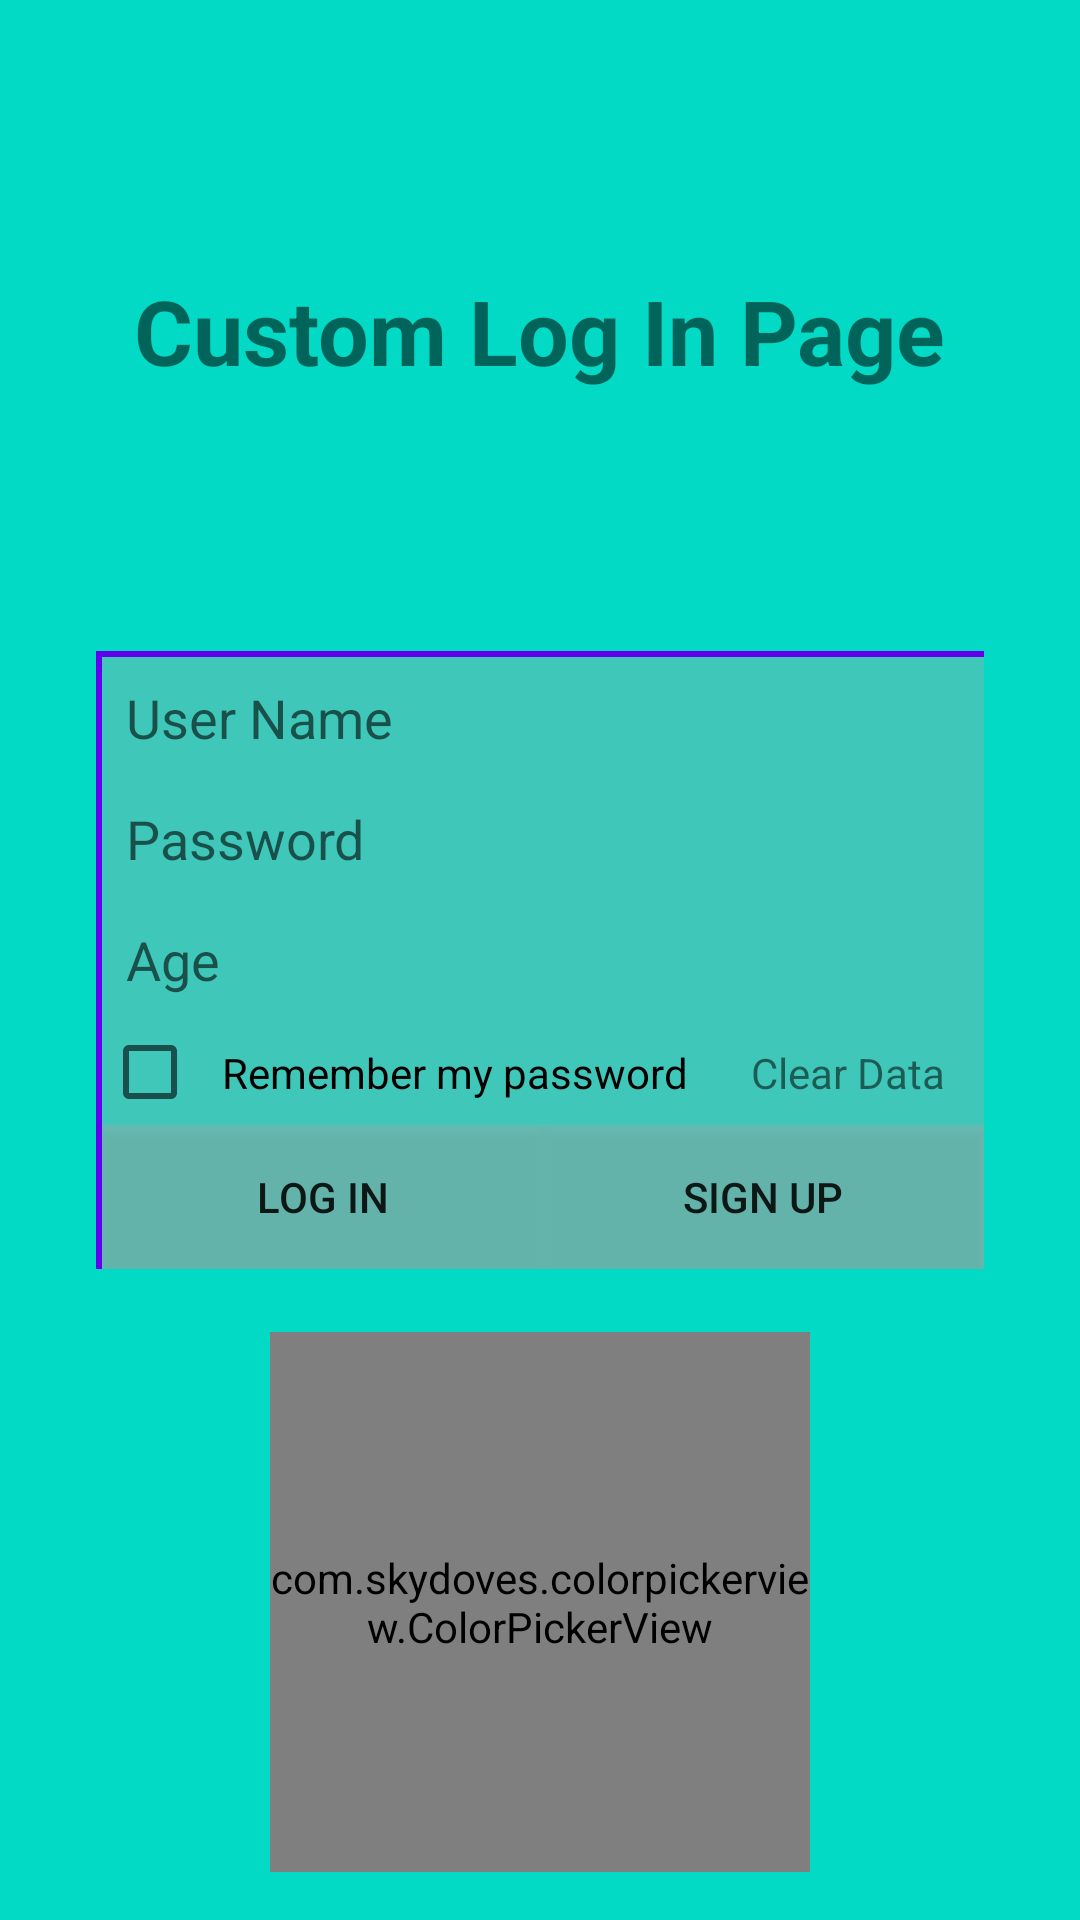

Produce the Android XML layout that renders to this screen, including the resource entries it uses.
<!-- AndroidManifest.xml: application theme AppTheme -->
<!-- res/layout/activity_e02__custom_shared_preferences.xml -->
<?xml version="1.0" encoding="utf-8"?>
<RelativeLayout
    android:id="@+id/relative"
    xmlns:android="http://schemas.android.com/apk/res/android"
    xmlns:app="http://schemas.android.com/apk/res-auto"
    xmlns:tools="http://schemas.android.com/tools"
    tools:context=".Episodes.E02_CustomSharedPreferences"
    android:layout_width="match_parent"
    android:layout_height="match_parent"
    android:background="@color/colorAccent">



    <TextView
        android:layout_width="wrap_content"
        android:layout_height="wrap_content"
        android:text="@string/logIn_page_custom"
        android:textSize="30sp"
        android:textStyle="bold"
        android:layout_alignParentTop="true"
        android:layout_centerHorizontal="true"
        android:layout_marginTop="90dp"/>


    <LinearLayout
        android:layout_width="match_parent"
        android:layout_height="wrap_content"
        android:layout_centerInParent="true"
        android:orientation="horizontal"
        android:foreground="@color/white_low_transparency"
        android:layout_margin="32dp">


        <View
            android:layout_width="2dp"
            android:layout_height="match_parent"
            android:background="@color/colorPrimary"/>

        <LinearLayout
            android:layout_width="match_parent"
            android:layout_height="wrap_content"
            android:orientation="vertical">


            <View
                android:layout_width="match_parent"
                android:layout_height="2dp"
                android:background="@color/colorPrimary"/>

            <EditText
                android:id="@+id/userName"
                android:layout_width="match_parent"
                android:layout_height="wrap_content"
                android:hint="@string/userName"
                android:background="@color/white_low_transparency"
                android:padding="8dp"/>


            <EditText
                android:id="@+id/password"
                android:layout_width="match_parent"
                android:layout_height="wrap_content"
                android:hint="@string/password"
                android:background="@color/white_low_transparency"
                android:padding="8dp"/>


            <EditText
                android:id="@+id/age"
                android:layout_width="match_parent"
                android:layout_height="wrap_content"
                android:hint="@string/age"
                android:background="@color/white_low_transparency"
                android:padding="8dp"/>

            <LinearLayout
                android:layout_width="match_parent"
                android:layout_height="wrap_content"
                android:orientation="horizontal">



                <CheckBox
                    android:id="@+id/rememberPass"
                    android:layout_width="wrap_content"
                    android:layout_height="wrap_content"
                    android:text="@string/rememberPass"
                    android:background="@color/white_low_transparency"
                    android:padding="8dp"/>

                <TextView
                    android:id="@+id/clearData"
                    android:layout_width="match_parent"
                    android:layout_height="match_parent"
                    android:background="@color/white_low_transparency"
                    android:text="@string/clearData"
                    android:gravity="center"/>


            </LinearLayout>

            <LinearLayout
                android:layout_width="match_parent"
                android:layout_height="wrap_content"
                android:orientation="horizontal"
                android:background="@color/white_low_transparency"
                android:weightSum="1">

                <Button
                    android:id="@+id/logIn"
                    android:layout_width="wrap_content"
                    android:layout_height="wrap_content"
                    android:text="@string/logIn"
                    android:background="@color/white_low_transparency"
                    android:layout_weight="0.5"/>


                <Button
                    android:layout_width="wrap_content"
                    android:layout_height="wrap_content"
                    android:text="@string/signUp"
                    android:background="@color/white_low_transparency"
                    android:layout_weight="0.5"/>


            </LinearLayout>


        </LinearLayout>

    </LinearLayout>

    <com.skydoves.colorpickerview.ColorPickerView
        android:id="@+id/colorPickerView"
        android:layout_width="180dp"
        android:layout_height="180dp"
        android:layout_centerHorizontal="true"
        android:layout_alignParentBottom="true"
        android:layout_marginBottom="16dp"/>


</RelativeLayout>
<!-- resources referenced by this layout -->
<resources>
  <color name="colorAccent">#03DAC5</color>
  <color name="colorPrimary">#6200EE</color>
  <color name="white_low_transparency">#58B1A5A5</color>
  <string name="age">Age</string>
  <string name="clearData">Clear Data</string>
  <string name="logIn">Log In</string>
  <string name="logIn_page_custom">Custom Log In Page</string>
  <string name="password">Password</string>
  <string name="rememberPass">Remember my password</string>
  <string name="signUp">Sign Up</string>
  <string name="userName">User Name</string>
  <style name="AppTheme" parent="Theme.AppCompat.Light.DarkActionBar">
          
          <item name="colorPrimary">@color/colorPrimary</item>
          <item name="colorPrimaryDark">@color/colorPrimaryDark</item>
          <item name="colorAccent">@color/colorAccent</item>
      </style>
  <color name="colorPrimaryDark">#3700B3</color>
</resources>
